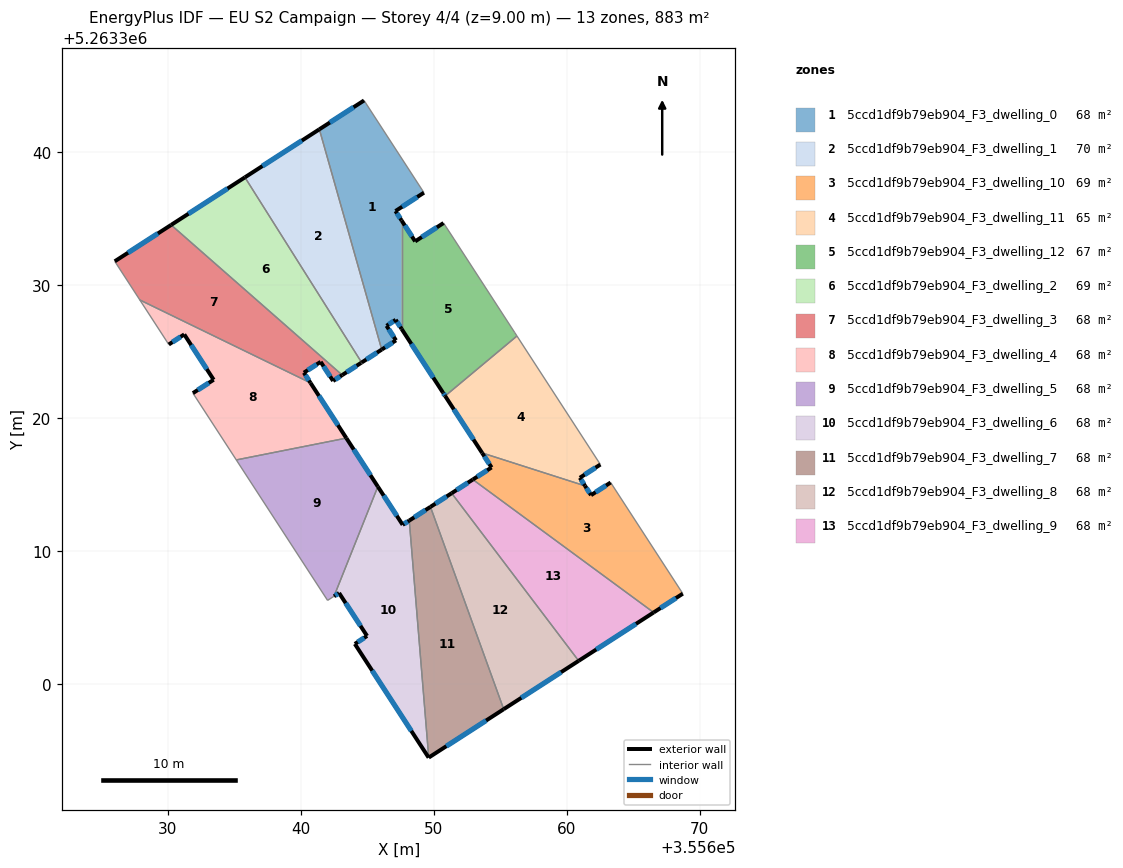
=== STOREY PLAN SPEC (per zone: floor XY polygon, exterior-wall plan segments, windows/doors) ===
zone 1: 5ccd1df9b79eb904_F3_dwelling_0  (68.4 m²)
  floor: (355644.76, 5263343.91) (355649.26, 5263336.97) (355647.12, 5263335.59) (355647.58, 5263334.88) (355647.58, 5263326.72) (355647.14, 5263327.41) (355646.45, 5263326.96) (355647.16, 5263325.86) (355646.09, 5263325.17) (355641.39, 5263341.74)
  exterior wall: (355647.12, 5263335.59) – (355649.26, 5263336.97)  [2.5 m]
    window: (355647.62, 5263335.92) – (355648.76, 5263336.65)  [2.2 m²]
  exterior wall: (355647.58, 5263334.88) – (355647.12, 5263335.59)  [0.8 m]
    window: (355647.47, 5263335.05) – (355647.23, 5263335.42)  [0.7 m²]
  exterior wall: (355647.14, 5263327.41) – (355647.58, 5263326.72)  [0.8 m]
    window: (355647.24, 5263327.25) – (355647.48, 5263326.88)  [0.7 m²]
  exterior wall: (355646.45, 5263326.96) – (355647.14, 5263327.41)  [0.8 m]
    window: (355646.61, 5263327.06) – (355646.97, 5263327.30)  [0.7 m²]
  exterior wall: (355647.16, 5263325.86) – (355646.45, 5263326.96)  [1.3 m]
    window: (355646.99, 5263326.12) – (355646.61, 5263326.70)  [1.1 m²]
  exterior wall: (355646.09, 5263325.17) – (355647.16, 5263325.86)  [1.3 m]
    window: (355646.34, 5263325.33) – (355646.91, 5263325.70)  [1.1 m²]
  exterior wall: (355644.76, 5263343.91) – (355641.39, 5263341.74)  [4.0 m]
    window: (355643.97, 5263343.40) – (355642.18, 5263342.25)  [3.4 m²]
  interior walls: 3
zone 2: 5ccd1df9b79eb904_F3_dwelling_1  (69.7 m²)
  floor: (355641.39, 5263341.74) (355646.09, 5263325.17) (355644.58, 5263324.19) (355635.79, 5263338.13)
  exterior wall: (355644.58, 5263324.19) – (355646.09, 5263325.17)  [1.8 m]
    window: (355644.93, 5263324.42) – (355645.73, 5263324.94)  [1.5 m²]
  exterior wall: (355641.39, 5263341.74) – (355635.79, 5263338.13)  [6.7 m]
    window: (355640.08, 5263340.89) – (355637.11, 5263338.98)  [5.6 m²]
  interior walls: 2
zone 3: 5ccd1df9b79eb904_F3_dwelling_10  (68.6 m²)
  floor: (355663.31, 5263315.17) (355668.74, 5263306.80) (355666.55, 5263305.39) (355652.94, 5263315.39) (355654.35, 5263316.30) (355653.64, 5263317.39) (355661.38, 5263314.91) (355661.83, 5263314.21)
  exterior wall: (355666.55, 5263305.39) – (355668.74, 5263306.80)  [2.6 m]
    window: (355667.06, 5263305.72) – (355668.23, 5263306.47)  [2.2 m²]
  exterior wall: (355654.35, 5263316.30) – (355652.94, 5263315.39)  [1.7 m]
    window: (355654.02, 5263316.08) – (355653.27, 5263315.60)  [1.4 m²]
  exterior wall: (355653.64, 5263317.39) – (355654.35, 5263316.30)  [1.3 m]
    window: (355653.81, 5263317.13) – (355654.18, 5263316.55)  [1.1 m²]
  exterior wall: (355661.83, 5263314.21) – (355661.38, 5263314.91)  [0.8 m]
    window: (355661.73, 5263314.38) – (355661.49, 5263314.75)  [0.7 m²]
  exterior wall: (355663.31, 5263315.17) – (355661.83, 5263314.21)  [1.8 m]
    window: (355662.96, 5263314.94) – (355662.18, 5263314.44)  [1.5 m²]
  interior walls: 3
zone 4: 5ccd1df9b79eb904_F3_dwelling_11  (65.1 m²)
  floor: (355656.26, 5263326.19) (355662.54, 5263316.52) (355660.99, 5263315.52) (355661.38, 5263314.91) (355653.64, 5263317.39) (355650.86, 5263321.68)
  exterior wall: (355650.86, 5263321.68) – (355653.64, 5263317.39)  [5.1 m]
    window: (355651.51, 5263320.67) – (355652.99, 5263318.40)  [4.3 m²]
  exterior wall: (355660.99, 5263315.52) – (355662.54, 5263316.52)  [1.8 m]
    window: (355661.36, 5263315.76) – (355662.18, 5263316.28)  [1.6 m²]
  exterior wall: (355661.38, 5263314.91) – (355660.99, 5263315.52)  [0.7 m]
    window: (355661.29, 5263315.06) – (355661.08, 5263315.38)  [0.6 m²]
  interior walls: 3
zone 5: 5ccd1df9b79eb904_F3_dwelling_12  (67.0 m²)
  floor: (355651.52, 5263333.49) (355656.10, 5263326.44) (355656.26, 5263326.19) (355650.86, 5263321.68) (355650.69, 5263321.93) (355647.58, 5263326.72) (355647.58, 5263334.88) (355648.60, 5263333.31) (355650.74, 5263334.69)
  exterior wall: (355647.58, 5263326.72) – (355650.69, 5263321.93)  [5.7 m]
    window: (355648.31, 5263325.60) – (355649.96, 5263323.06)  [4.8 m²]
  exterior wall: (355648.60, 5263333.31) – (355647.58, 5263334.88)  [1.9 m]
    window: (355648.36, 5263333.68) – (355647.82, 5263334.51)  [1.6 m²]
  exterior wall: (355650.74, 5263334.69) – (355648.60, 5263333.31)  [2.5 m]
    window: (355650.24, 5263334.37) – (355649.10, 5263333.63)  [2.1 m²]
  exterior wall: (355650.69, 5263321.93) – (355650.86, 5263321.68)  [0.3 m]
    window: (355650.73, 5263321.87) – (355650.82, 5263321.74)  [0.3 m²]
  interior walls: 5
zone 6: 5ccd1df9b79eb904_F3_dwelling_2  (68.7 m²)
  floor: (355635.79, 5263338.13) (355644.58, 5263324.19) (355644.53, 5263324.17) (355643.11, 5263323.25) (355630.24, 5263334.55)
  exterior wall: (355635.79, 5263338.13) – (355630.24, 5263334.55)  [6.6 m]
    window: (355634.49, 5263337.29) – (355631.54, 5263335.39)  [5.6 m²]
  exterior wall: (355644.53, 5263324.17) – (355644.58, 5263324.19)  [0.0 m]
  exterior wall: (355643.11, 5263323.25) – (355644.53, 5263324.17)  [1.7 m]
    window: (355643.45, 5263323.47) – (355644.20, 5263323.95)  [1.4 m²]
  interior walls: 2
zone 7: 5ccd1df9b79eb904_F3_dwelling_3  (68.0 m²)
  floor: (355641.49, 5263324.24) (355640.23, 5263323.43) (355640.73, 5263322.66) (355627.88, 5263328.90) (355626.00, 5263331.81) (355630.24, 5263334.55) (355643.11, 5263323.25) (355642.43, 5263322.81)
  exterior wall: (355642.43, 5263322.81) – (355643.11, 5263323.25)  [0.8 m]
    window: (355642.59, 5263322.91) – (355642.95, 5263323.15)  [0.7 m²]
  exterior wall: (355641.49, 5263324.24) – (355642.43, 5263322.81)  [1.7 m]
    window: (355641.71, 5263323.91) – (355642.21, 5263323.15)  [1.4 m²]
  exterior wall: (355640.23, 5263323.43) – (355641.49, 5263324.24)  [1.5 m]
    window: (355640.52, 5263323.62) – (355641.19, 5263324.05)  [1.3 m²]
  exterior wall: (355640.73, 5263322.66) – (355640.23, 5263323.43)  [0.9 m]
    window: (355640.61, 5263322.84) – (355640.34, 5263323.25)  [0.8 m²]
  exterior wall: (355630.24, 5263334.55) – (355626.00, 5263331.81)  [5.0 m]
    window: (355629.24, 5263333.90) – (355626.99, 5263332.45)  [4.3 m²]
  interior walls: 3
zone 8: 5ccd1df9b79eb904_F3_dwelling_4  (67.9 m²)
  floor: (355640.73, 5263322.66) (355643.42, 5263318.51) (355635.14, 5263316.86) (355631.88, 5263321.89) (355633.44, 5263322.90) (355631.23, 5263326.31) (355630.06, 5263325.55) (355627.88, 5263328.90)
  exterior wall: (355631.23, 5263326.31) – (355633.44, 5263322.90)  [4.1 m]
    window: (355631.75, 5263325.51) – (355632.92, 5263323.70)  [3.4 m²]
  exterior wall: (355630.06, 5263325.55) – (355631.23, 5263326.31)  [1.4 m]
    window: (355630.34, 5263325.73) – (355630.95, 5263326.13)  [1.2 m²]
  exterior wall: (355643.42, 5263318.51) – (355640.73, 5263322.66)  [5.0 m]
    window: (355642.79, 5263319.48) – (355641.36, 5263321.69)  [4.2 m²]
  exterior wall: (355633.44, 5263322.90) – (355631.88, 5263321.89)  [1.9 m]
    window: (355633.07, 5263322.66) – (355632.24, 5263322.13)  [1.6 m²]
  interior walls: 4
zone 9: 5ccd1df9b79eb904_F3_dwelling_5  (67.9 m²)
  floor: (355643.42, 5263318.51) (355645.79, 5263314.86) (355642.50, 5263306.61) (355642.01, 5263306.29) (355635.14, 5263316.86)
  exterior wall: (355645.79, 5263314.86) – (355643.42, 5263318.51)  [4.4 m]
    window: (355645.24, 5263315.71) – (355643.98, 5263317.65)  [3.7 m²]
  interior walls: 4
zone 10: 5ccd1df9b79eb904_F3_dwelling_6  (67.9 m²)
  floor: (355648.16, 5263312.30) (355649.62, 5263294.46) (355644.06, 5263303.02) (355644.98, 5263303.62) (355642.88, 5263306.85) (355642.50, 5263306.61) (355645.79, 5263314.86) (355647.66, 5263311.98)
  exterior wall: (355644.98, 5263303.62) – (355644.06, 5263303.02)  [1.1 m]
    window: (355644.77, 5263303.48) – (355644.28, 5263303.16)  [0.9 m²]
  exterior wall: (355642.88, 5263306.85) – (355644.98, 5263303.62)  [3.9 m]
    window: (355643.37, 5263306.09) – (355644.49, 5263304.38)  [3.3 m²]
  exterior wall: (355642.50, 5263306.61) – (355642.88, 5263306.85)  [0.5 m]
    window: (355642.59, 5263306.66) – (355642.79, 5263306.79)  [0.4 m²]
  exterior wall: (355647.66, 5263311.98) – (355645.79, 5263314.86)  [3.4 m]
    window: (355647.22, 5263312.66) – (355646.23, 5263314.18)  [2.9 m²]
  exterior wall: (355648.16, 5263312.30) – (355647.66, 5263311.98)  [0.6 m]
    window: (355648.04, 5263312.23) – (355647.78, 5263312.06)  [0.5 m²]
  exterior wall: (355644.06, 5263303.02) – (355649.62, 5263294.46)  [10.2 m]
    window: (355645.37, 5263301.01) – (355648.31, 5263296.47)  [8.6 m²]
  interior walls: 2
zone 11: 5ccd1df9b79eb904_F3_dwelling_7  (67.9 m²)
  floor: (355649.75, 5263313.33) (355655.26, 5263298.11) (355649.62, 5263294.47) (355648.16, 5263312.30)
  exterior wall: (355649.75, 5263313.33) – (355648.16, 5263312.30)  [1.9 m]
    window: (355649.38, 5263313.09) – (355648.53, 5263312.54)  [1.6 m²]
  exterior wall: (355649.62, 5263294.47) – (355655.26, 5263298.11)  [6.7 m]
    window: (355650.95, 5263295.32) – (355653.94, 5263297.25)  [5.7 m²]
  interior walls: 2
zone 12: 5ccd1df9b79eb904_F3_dwelling_8  (67.9 m²)
  floor: (355651.35, 5263314.36) (355660.91, 5263301.75) (355655.26, 5263298.11) (355649.75, 5263313.33)
  exterior wall: (355651.35, 5263314.36) – (355649.75, 5263313.33)  [1.9 m]
    window: (355650.97, 5263314.12) – (355650.13, 5263313.57)  [1.6 m²]
  exterior wall: (355655.26, 5263298.11) – (355660.91, 5263301.75)  [6.7 m]
    window: (355656.59, 5263298.96) – (355659.58, 5263300.89)  [5.7 m²]
  interior walls: 2
zone 13: 5ccd1df9b79eb904_F3_dwelling_9  (67.9 m²)
  floor: (355666.55, 5263305.39) (355660.91, 5263301.75) (355651.35, 5263314.36) (355652.94, 5263315.39)
  exterior wall: (355652.94, 5263315.39) – (355651.35, 5263314.36)  [1.9 m]
    window: (355652.57, 5263315.15) – (355651.72, 5263314.60)  [1.6 m²]
  exterior wall: (355660.91, 5263301.75) – (355666.55, 5263305.39)  [6.7 m]
    window: (355662.23, 5263302.60) – (355665.22, 5263304.53)  [5.7 m²]
  interior walls: 2

=== DERIVED (storey summary) ===
Building: EU S2 Campaign
Storey: 4 of 4  (floor level z = 9.00 m)
Storey gross floor area: 883.1 m²
Zones on this storey: 13
  - 5ccd1df9b79eb904_F3_dwelling_0: floor 68.4 m²; exterior wall 11.6 m (34.9 m²); 7 window(s) 9.8 m²; WWR 28.1%
  - 5ccd1df9b79eb904_F3_dwelling_1: floor 69.7 m²; exterior wall 8.5 m (25.4 m²); 2 window(s) 7.1 m²; WWR 28.1%
  - 5ccd1df9b79eb904_F3_dwelling_10: floor 68.6 m²; exterior wall 8.2 m (24.6 m²); 5 window(s) 6.9 m²; WWR 28.1%
  - 5ccd1df9b79eb904_F3_dwelling_11: floor 65.1 m²; exterior wall 7.7 m (23.0 m²); 3 window(s) 6.5 m²; WWR 28.1%
  - 5ccd1df9b79eb904_F3_dwelling_12: floor 67.0 m²; exterior wall 10.4 m (31.3 m²); 4 window(s) 8.8 m²; WWR 28.1%
  - 5ccd1df9b79eb904_F3_dwelling_2: floor 68.7 m²; exterior wall 8.3 m (25.0 m²); 2 window(s) 7.0 m²; WWR 28.0%
  - 5ccd1df9b79eb904_F3_dwelling_3: floor 68.0 m²; exterior wall 10.0 m (30.0 m²); 5 window(s) 8.4 m²; WWR 28.1%
  - 5ccd1df9b79eb904_F3_dwelling_4: floor 67.9 m²; exterior wall 12.3 m (36.8 m²); 4 window(s) 10.4 m²; WWR 28.1%
  - 5ccd1df9b79eb904_F3_dwelling_5: floor 67.9 m²; exterior wall 4.4 m (13.1 m²); 1 window(s) 3.7 m²; WWR 28.1%
  - 5ccd1df9b79eb904_F3_dwelling_6: floor 67.9 m²; exterior wall 19.6 m (58.9 m²); 6 window(s) 16.6 m²; WWR 28.1%
  - 5ccd1df9b79eb904_F3_dwelling_7: floor 67.9 m²; exterior wall 8.6 m (25.8 m²); 2 window(s) 7.3 m²; WWR 28.1%
  - 5ccd1df9b79eb904_F3_dwelling_8: floor 67.9 m²; exterior wall 8.6 m (25.8 m²); 2 window(s) 7.3 m²; WWR 28.1%
  - 5ccd1df9b79eb904_F3_dwelling_9: floor 67.9 m²; exterior wall 8.6 m (25.8 m²); 2 window(s) 7.3 m²; WWR 28.1%
Zone adjacency (shared interzone walls):
  - 5ccd1df9b79eb904_F3_dwelling_0 ↔ 5ccd1df9b79eb904_F3_dwelling_1
  - 5ccd1df9b79eb904_F3_dwelling_0 ↔ 5ccd1df9b79eb904_F3_dwelling_12
  - 5ccd1df9b79eb904_F3_dwelling_1 ↔ 5ccd1df9b79eb904_F3_dwelling_2
  - 5ccd1df9b79eb904_F3_dwelling_10 ↔ 5ccd1df9b79eb904_F3_dwelling_11
  - 5ccd1df9b79eb904_F3_dwelling_10 ↔ 5ccd1df9b79eb904_F3_dwelling_9
  - 5ccd1df9b79eb904_F3_dwelling_11 ↔ 5ccd1df9b79eb904_F3_dwelling_12
  - 5ccd1df9b79eb904_F3_dwelling_2 ↔ 5ccd1df9b79eb904_F3_dwelling_3
  - 5ccd1df9b79eb904_F3_dwelling_3 ↔ 5ccd1df9b79eb904_F3_dwelling_4
  - 5ccd1df9b79eb904_F3_dwelling_4 ↔ 5ccd1df9b79eb904_F3_dwelling_5
  - 5ccd1df9b79eb904_F3_dwelling_5 ↔ 5ccd1df9b79eb904_F3_dwelling_6
  - 5ccd1df9b79eb904_F3_dwelling_6 ↔ 5ccd1df9b79eb904_F3_dwelling_7
  - 5ccd1df9b79eb904_F3_dwelling_7 ↔ 5ccd1df9b79eb904_F3_dwelling_8
  - 5ccd1df9b79eb904_F3_dwelling_8 ↔ 5ccd1df9b79eb904_F3_dwelling_9